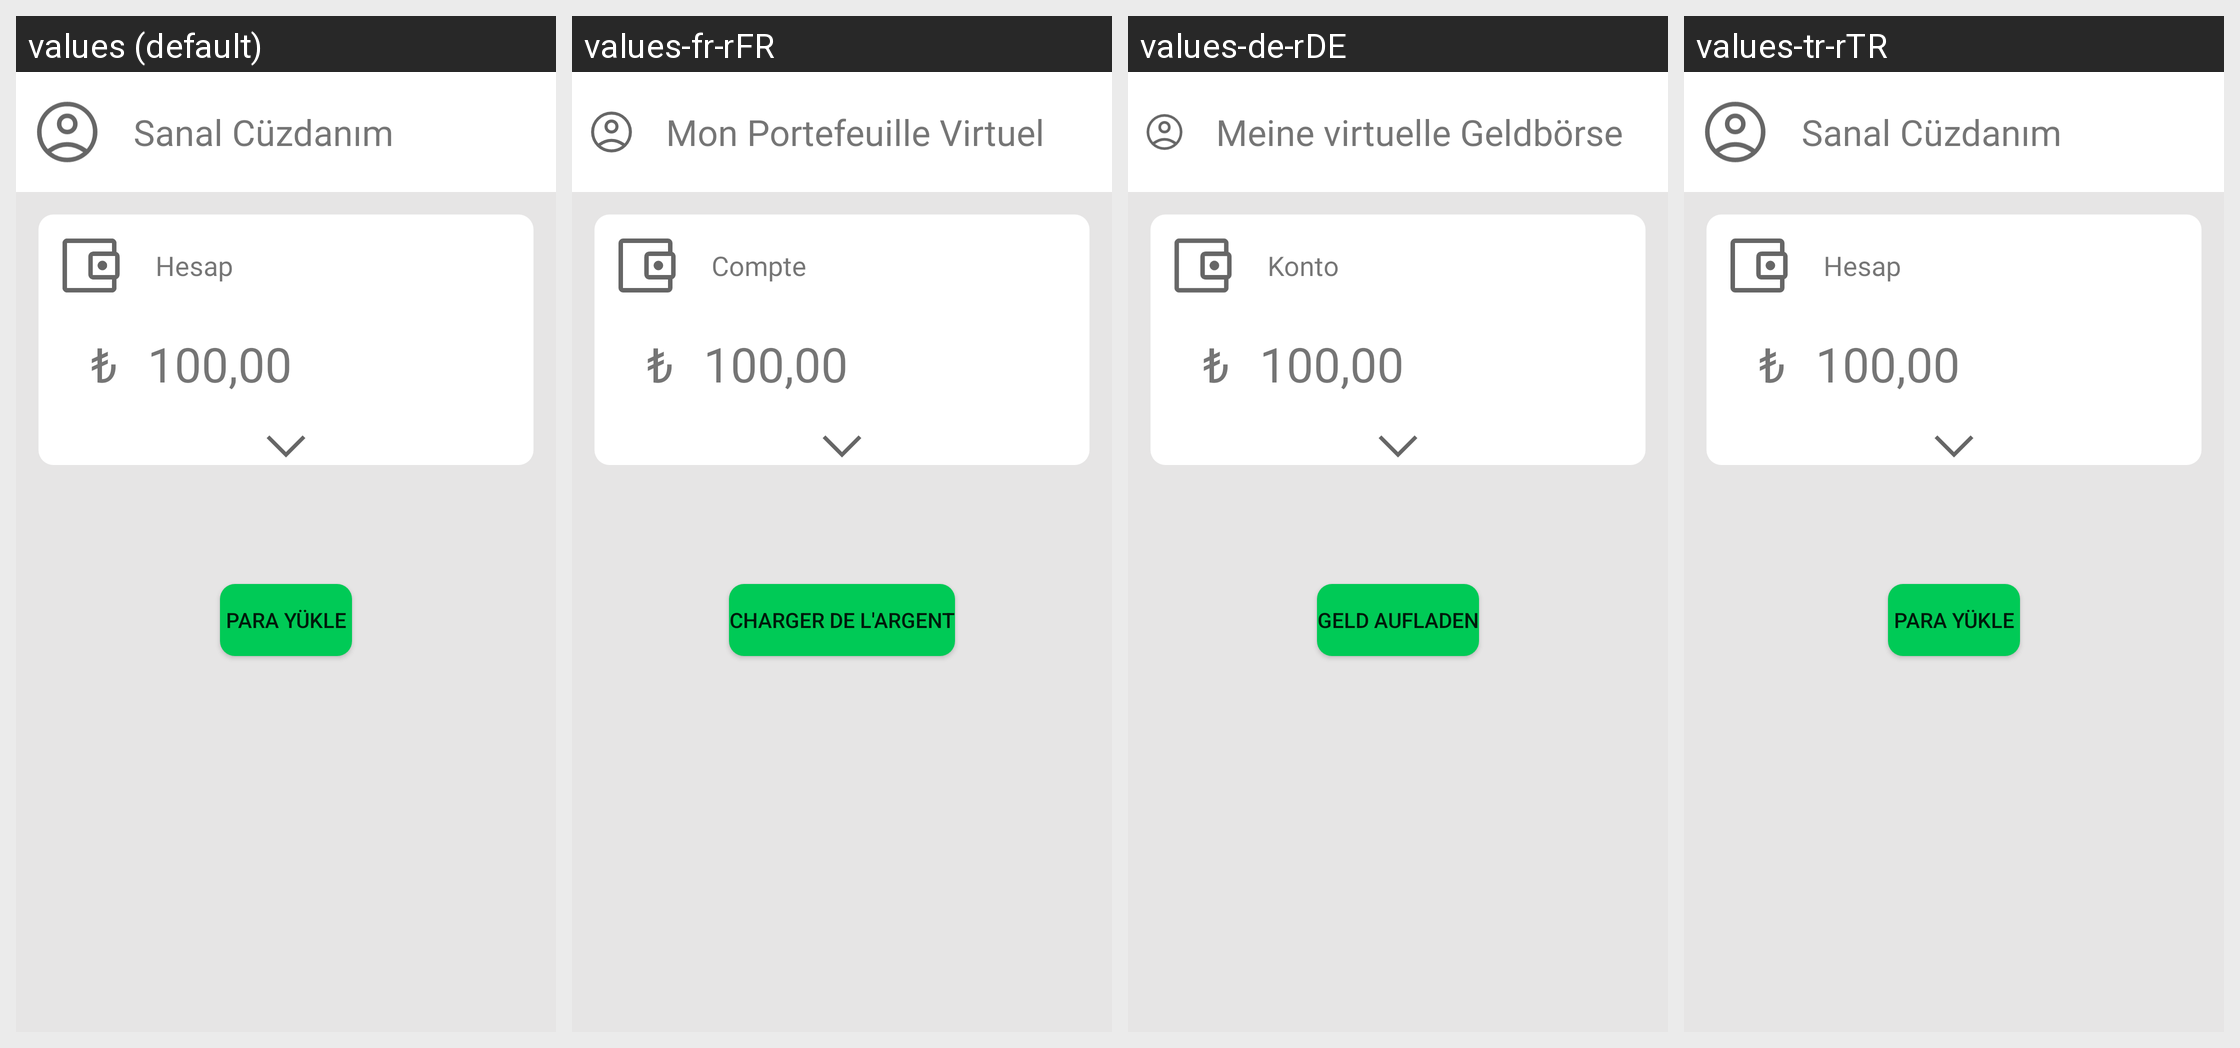

The Android screen above is rendered under several locales of the same app. Produce the string resources it draws, with the default and per-locale values.
Android screen res/layout/fragment_hesap_gecmis.xml rendered under 4 locales, left to right: values (default), values-fr-rFR, values-de-rDE, values-tr-rTR. Device: Nexus 5 (rendered at 1080×1920; each locale shown at half size, 540×960, under a caption strip naming it); theme Theme.Aytar.
Other locales in the repository, not shown: values-en-rUS.
Strings drawn on this screen, with the default value and each locale's value (text and hints the layout hard-codes, and strings that could not be matched under every locale, appear in the picture but are not listed):

baslik20
  values: Sanal Cüzdanım
  values-fr-rFR: Mon Portefeuille Virtuel
  values-de-rDE: Meine virtuelle Geldbörse
  values-tr-rTR: Sanal Cüzdanım

baslik21
  values: Hesap
  values-fr-rFR: Compte
  values-de-rDE: Konto
  values-tr-rTR: Hesap

TLisareti
  values: ₺
  values-fr-rFR: ₺
  values-de-rDE: ₺
  values-tr-rTR: ₺

baslik23
  values: 100,00
  values-fr-rFR: 100,00
  values-de-rDE: 100,00
  values-tr-rTR: 100,00

baslik22
  values: Para Yükle
  values-fr-rFR: Charger de l'argent
  values-de-rDE: Geld aufladen
  values-tr-rTR: Para Yükle
